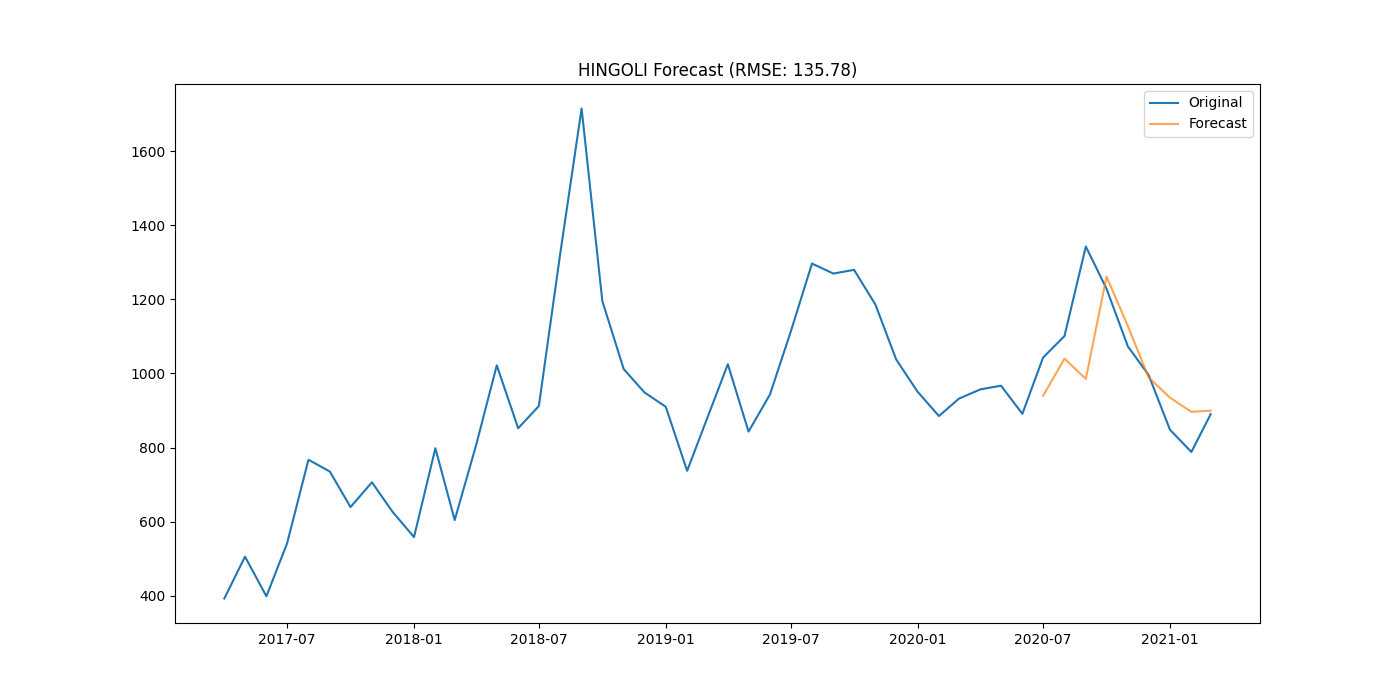

The file beside this chart, header and first rows:
district, date, actual, forecast
HINGOLI, 2020-07-01, 1043, 939.6
HINGOLI, 2020-08-01, 1101, 1040
HINGOLI, 2020-09-01, 1343, 985.2
HINGOLI, 2020-10-01, 1229, 1262
HINGOLI, 2020-11-01, 1073, 1128
HINGOLI, 2020-12-01, 996.0, 989.5
HINGOLI, 2021-01-01, 848.0, 934.6
HINGOLI, 2021-02-01, 788.0, 896.4
HINGOLI, 2021-03-01, 890.0, 899.6
